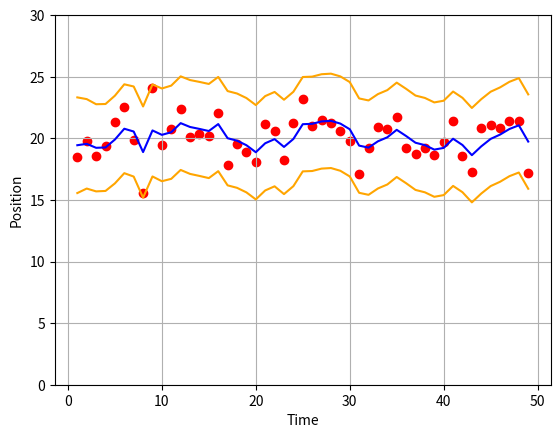

Write Python code to recreate this figure.
import numpy as np
from numpy.linalg import inv
import matplotlib.pyplot as plt

def getMeasurement(updateNumber):
    actualvalue = 20
    if updateNumber == 1:
        getMeasurement.currentPosition = actualvalue
        getMeasurement.currentVelocity = 0 # m/s
    dt = 0.1
    w = np.random.normal(0, 1.5)
    v = np.random.normal(0, 1.5)
    z = actualvalue + getMeasurement.currentVelocity*dt + v
    getMeasurement.currentPosition = z - v
    getMeasurement.currentVelocity = 0 + w
    return [z, getMeasurement.currentPosition, getMeasurement.currentVelocity]


def filter(z, updateNumber):
    dt = 0.1
    # Initialize State
    if updateNumber == 1:
        filter.x = np.array([[20],
                            [0]])
        filter.P = np.array([[5, 0],
                                 [0, 5]])
        filter.A = np.array([[1, dt],
                             [0, 1]])
        filter.H = np.array([[1, 0]])
        filter.HT = np.array([[1],
                              [0]])
        filter.R = 10
        filter.Q = np.array([[1, 0],
                             [0, 3]])
    # Predict State Forward
    x_p = filter.A.dot(filter.x)
    # Predict Covariance Forward
    P_p = filter.A.dot(filter.P).dot(filter.A.T) + filter.Q
    # Compute Kalman Gain
    S = filter.H.dot(P_p).dot(filter.HT) + filter.R
    K = P_p.dot(filter.HT)*(1/S)
    # Estimate State
    residual = z - filter.H.dot(x_p)
    filter.x = x_p + K*residual
    # Estimate Covariance
    filter.P = P_p - K.dot(filter.H).dot(P_p)
    return [filter.x[0], filter.x[1], filter.P];

def testFilter():
    dt = 0.2
    t = np.linspace(0, 10, num=50)
    numOfMeasurements = len(t)
    measTime = []
    measPos = []
    measDifPos = []
    estDifPos = []
    estPos = []
    estVel = []
    lowBound2Sigma = []
    hiBound2Sigma = []
    for k in range(1,numOfMeasurements):
        z = getMeasurement(k)
        # Call Filter and return new State
        f = filter(z[0], k)
        # Save off that state so that it could be plotted
        measTime.append(k)
        measPos.append(z[0])
        measDifPos.append(z[0]-z[1])
        estDifPos.append(f[0]-z[1])
        estPos.append(f[0])
        estVel.append(f[1])
        posVar = f[2]
        lowBound2Sigma.append(f[0]-2*np.sqrt(posVar[0][0]))
        hiBound2Sigma.append(f[0] + 2 * np.sqrt(posVar[0][0]))
    return [measTime, measPos, estPos, estVel, measDifPos, estDifPos, lowBound2Sigma, hiBound2Sigma]

t = testFilter()
plot1 = plt.figure(1)
plt.scatter(t[0], t[1], color='red')
plt.plot(t[0], t[2], color='blue')
plt.plot(t[0], t[6], color='orange')
plt.plot(t[0], t[7], color='orange')

plt.ylim(0, 30)
plt.ylabel('Position')
plt.xlabel('Time')
plt.grid(True)
# plot2 = plt.figure(2)
# plt.plot(t[0], t[1])
# plt.ylabel('Velocity (meters/seconds)')
# plt.xlabel('Update Number')
# plt.title('Velocity Estimate On Each Measurement Update \n', fontweight="bold")
# plt.legend(['Estimate'])
# plt.grid(True)
# plot3 = plt.figure(3)
# plt.scatter(t[0], t[4], color = 'red')
# plt.plot(t[0], t[5])
# plt.legend(['Measurement','Estimate'])
# plt.title('Position Errors On Each Measurement Update \n', fontweight="bold")
# plt.plot(t[0], t[6])
# plt.ylabel('Position Error (meters)')
# plt.xlabel('Update Number')
# plt.grid(True)
# plt.xlim([0, 300])
plt.show()
